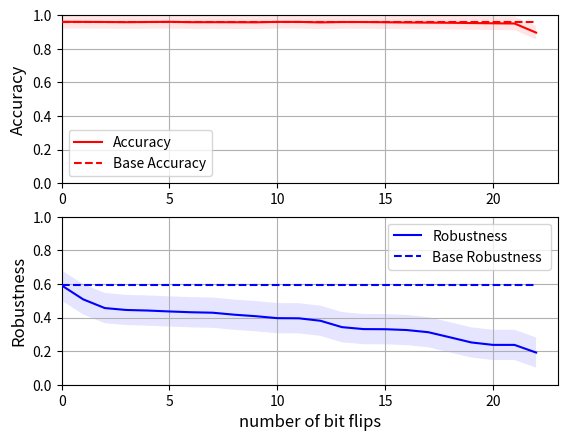

Python code for this plot:
import numpy as np
import matplotlib.pyplot as plt
# base_accuracy = np.array([0.9629 for x in range(11)])
# base_robustness = np.array([0.5888 for x in range(11)])
base_accuracy = np.array([0.9602 for x in range(23)])
base_robustness = np.array([0.5910 for x in range(23)])
x1 = np.arange(0, 23, 1)
x2 = np.arange(0, 23, 1)
accuracy = np.array([0.9602,0.9598,0.9591,0.9580,0.959,0.9601,0.9579,0.9580,0.9577,0.9572,0.9597,0.9596,0.9567,0.9589,
                        0.9588,0.9576,0.9562,0.9553,0.9544,0.9529,0.9513,0.9501,0.8958])
robustness= np.array([0.5910,0.5081,0.4563,0.4449,0.4415,0.4361,0.4314,0.4286,0.4169,0.4079,0.3962,0.3953,0.3807
                        ,0.3427,0.3311,0.3304,0.3255,0.3126,0.2824,0.2516,0.2371,0.2370,0.1915])
# accuracy = np.array([0.9629,0.9616,0.9609,0.9464,0.9324,0.9289,0.9202,0.9223,0.9134,0.8231,0.8206])
# robustness = np.array([0.5888,0.243,0.2387,0.1943,0.1935,0.1884,0.1698,0.1654,0.1611,0.1442,0.1434])
fig, (ax1, ax2) = plt.subplots(2, 1)
ax1.plot(x1, accuracy, color="red", zorder=15, label="Accuracy")
ax2.plot(x2, robustness, color="blue", zorder=15, label="Robustness")
ax1.plot(x1, base_accuracy, color="red", zorder=15, label="Base Accuracy",ls='--')
ax2.plot(x2, base_robustness, color="blue", zorder=15, label="Base Robustness ",ls='--')
ax2.fill_between(x1, robustness-0.09, robustness+0.09,facecolor='blue', alpha=0.1)
ax1.fill_between(x2, accuracy-0.04, accuracy+0.04,facecolor='red', alpha=0.1)
ax2.set_xlabel('number of bit flips', fontsize=12)
ax1.set_ylabel('Accuracy', fontsize=12)
ax2.set_ylabel('Robustness', fontsize=12)
ax1.set_xlim(xmin=0, xmax=23)
ax2.set_xlim(xmin=0, xmax=23)
ax1.set_ylim(ymin=0, ymax=1)
ax2.set_ylim(ymin=0, ymax=1)
ax1.legend()
ax2.legend()
ax1.grid(True)
ax2.grid(True)
# ax1.grid(which='major', alpha=0.5, linestyle='--')
# ax2.grid(which='major', alpha=0.5, linestyle='--')
plt.show()